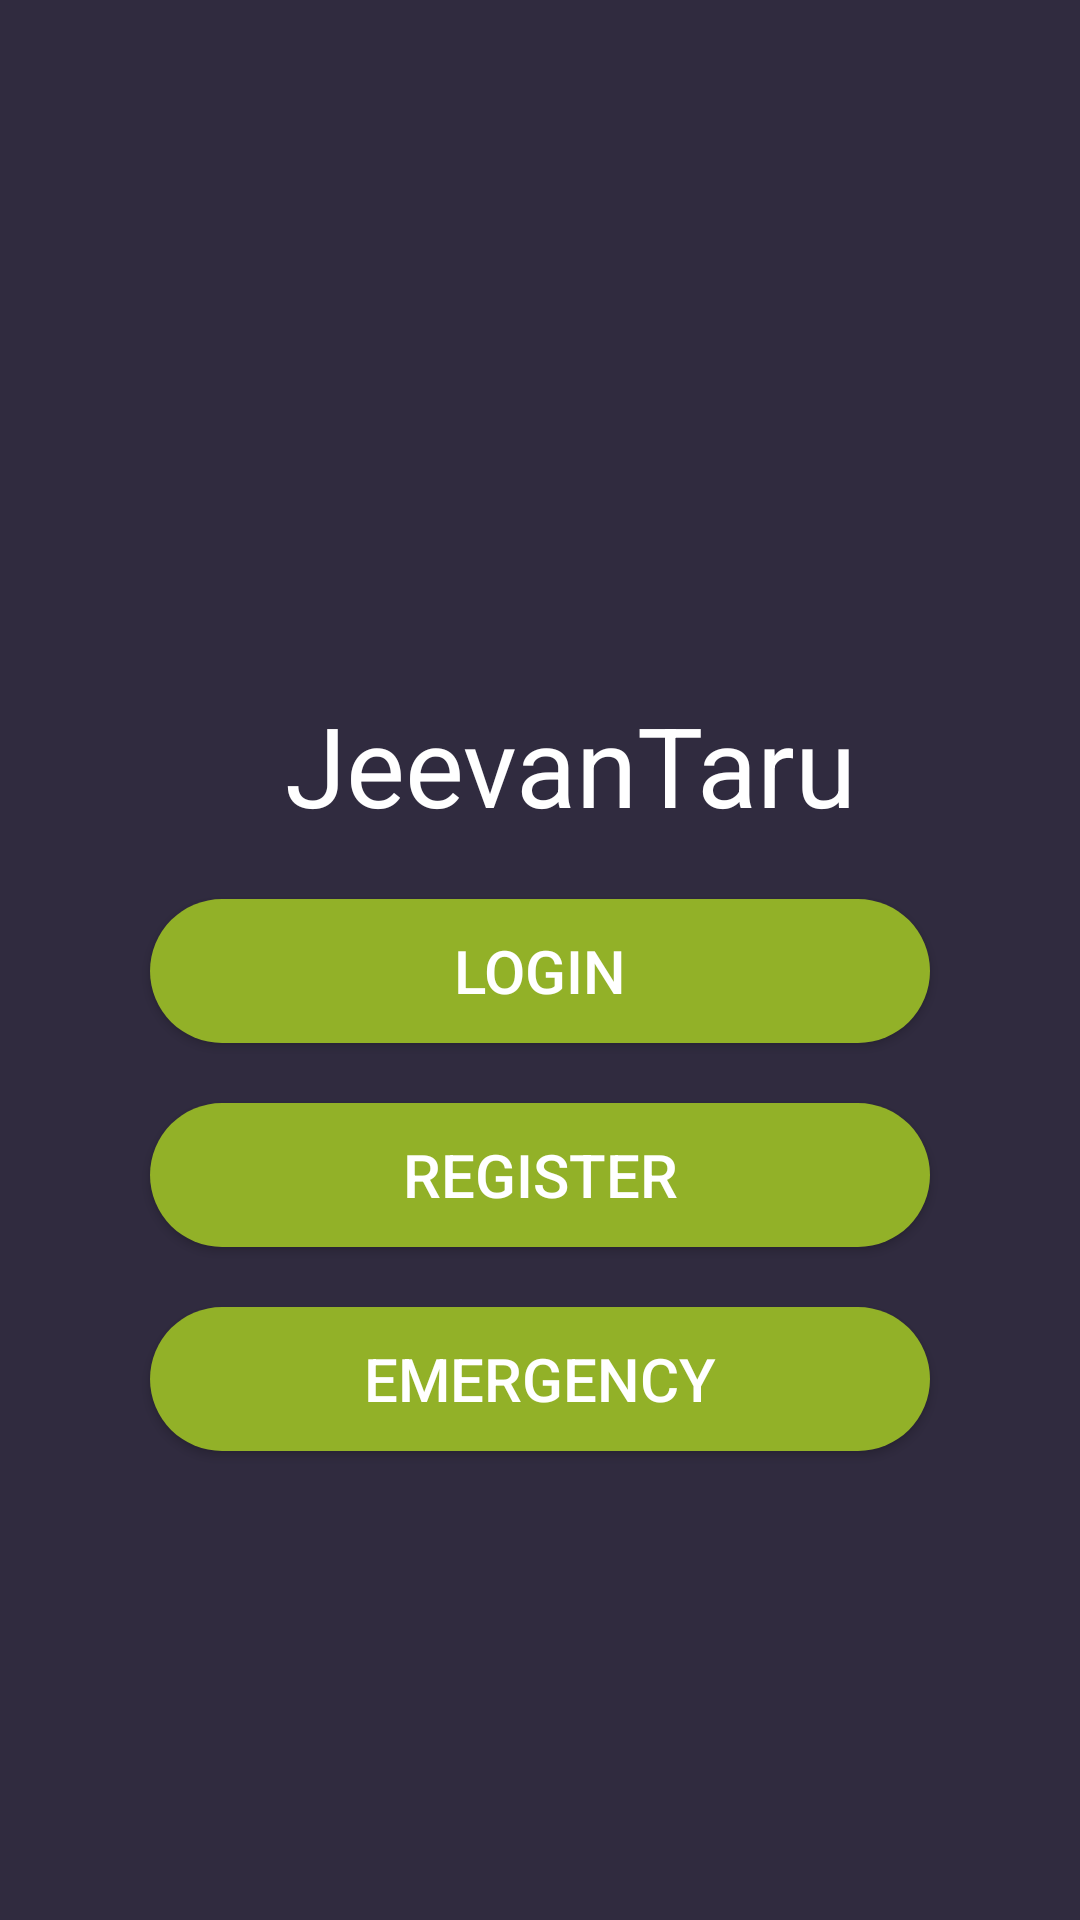

Layout XML and referenced resources for this Android screen:
<!-- AndroidManifest.xml: activity theme AppTheme -->
<!-- res/layout/activity_main.xml -->
<?xml version="1.0" encoding="utf-8"?>
<RelativeLayout xmlns:android="http://schemas.android.com/apk/res/android"
    xmlns:app="http://schemas.android.com/apk/res-auto"
    xmlns:tools="http://schemas.android.com/tools"
    android:layout_width="match_parent"
    android:layout_height="match_parent"
    android:background="@color/colorPrimaryDark"
 android:paddingRight="40dp"
    android:paddingLeft="40dp"
    android:paddingBottom="10dp"
    android:paddingTop="30dp"

    tools:context="com.example.stealth.log_ui.MainActivity"
    android:weightSum="1">

    <LinearLayout
        android:paddingTop="30dp"

        android:layout_width="match_parent"
        android:layout_height="match_parent"
        android:orientation="vertical"
        android:layout_centerHorizontal="true"
        android:layout_centerVertical="true"

        >


        <ImageView


            app:srcCompat="@drawable/icon2"
            android:id="@+id/imageView"
            android:layout_width="match_parent"
            android:layout_height="170dp"


            />

        <TextView
            android:layout_marginTop="30dp"
            android:id="@+id/textView2"
            android:layout_width="match_parent"
            android:layout_height="wrap_content"
            android:layout_margin="10dp"
            android:paddingLeft="45dp"
            android:text="JeevanTaru"
            android:textColor="#fff"
            android:textSize="37dp" />

        <Button
            android:layout_marginTop="20dp"
            style="@style/buttons_style1"
            android:id="@+id/button1"
            android:layout_width="match_parent"
            android:text="LOGIN"
            android:onClick="click"

            />
        <Button
            style="@style/buttons_style1"
            android:id="@+id/button2"
            android:layout_width="match_parent"
            android:onClick="click2"
            android:text="REGISTER"
            />
        <Button
            style="@style/buttons_style1"
            android:id="@+id/button3"
            android:layout_width="match_parent"
            android:text="EMERGENCY"
            android:onClick="click3"
            />




    </LinearLayout>

</RelativeLayout>
<!-- resources referenced by this layout -->
<resources>
  <color name="colorPrimaryDark">#302B3F</color>
  <!-- drawable icon2: jpg bitmap (drawable, 17474 bytes) -->
  <style name="buttons_style1">
          <item name="android:layout_height">wrap_content</item>
               <item name="android:textSize">20dp</item>
          <item name="android:background">@drawable/shape</item>
          <item name="android:layout_margin">10dp</item>
          <item name="android:textColor">#fff</item>
  
      </style>
  <style name="AppTheme" parent="Theme.AppCompat.Light.NoActionBar">
          
          <item name="colorPrimary">@color/colorPrimary</item>
          <item name="colorPrimaryDark">@color/colorPrimaryDark</item>
          <item name="colorAccent">@color/colorAccent</item>
      </style>
  <!-- drawable shape (drawable) -->
  <?xml version="1.0" encoding="utf-8"?>
  <selector xmlns:android="http://schemas.android.com/apk/res/android">
  
      <item>
          <shape android:shape="rectangle">
              <corners android:radius="30dp"/>
               <solid android:color="#92B128"/>
          
    </shape>
      </item>
  
  </selector>
  <color name="colorPrimary">#302B3F</color>
  <color name="colorAccent">#FF4081</color>
</resources>
